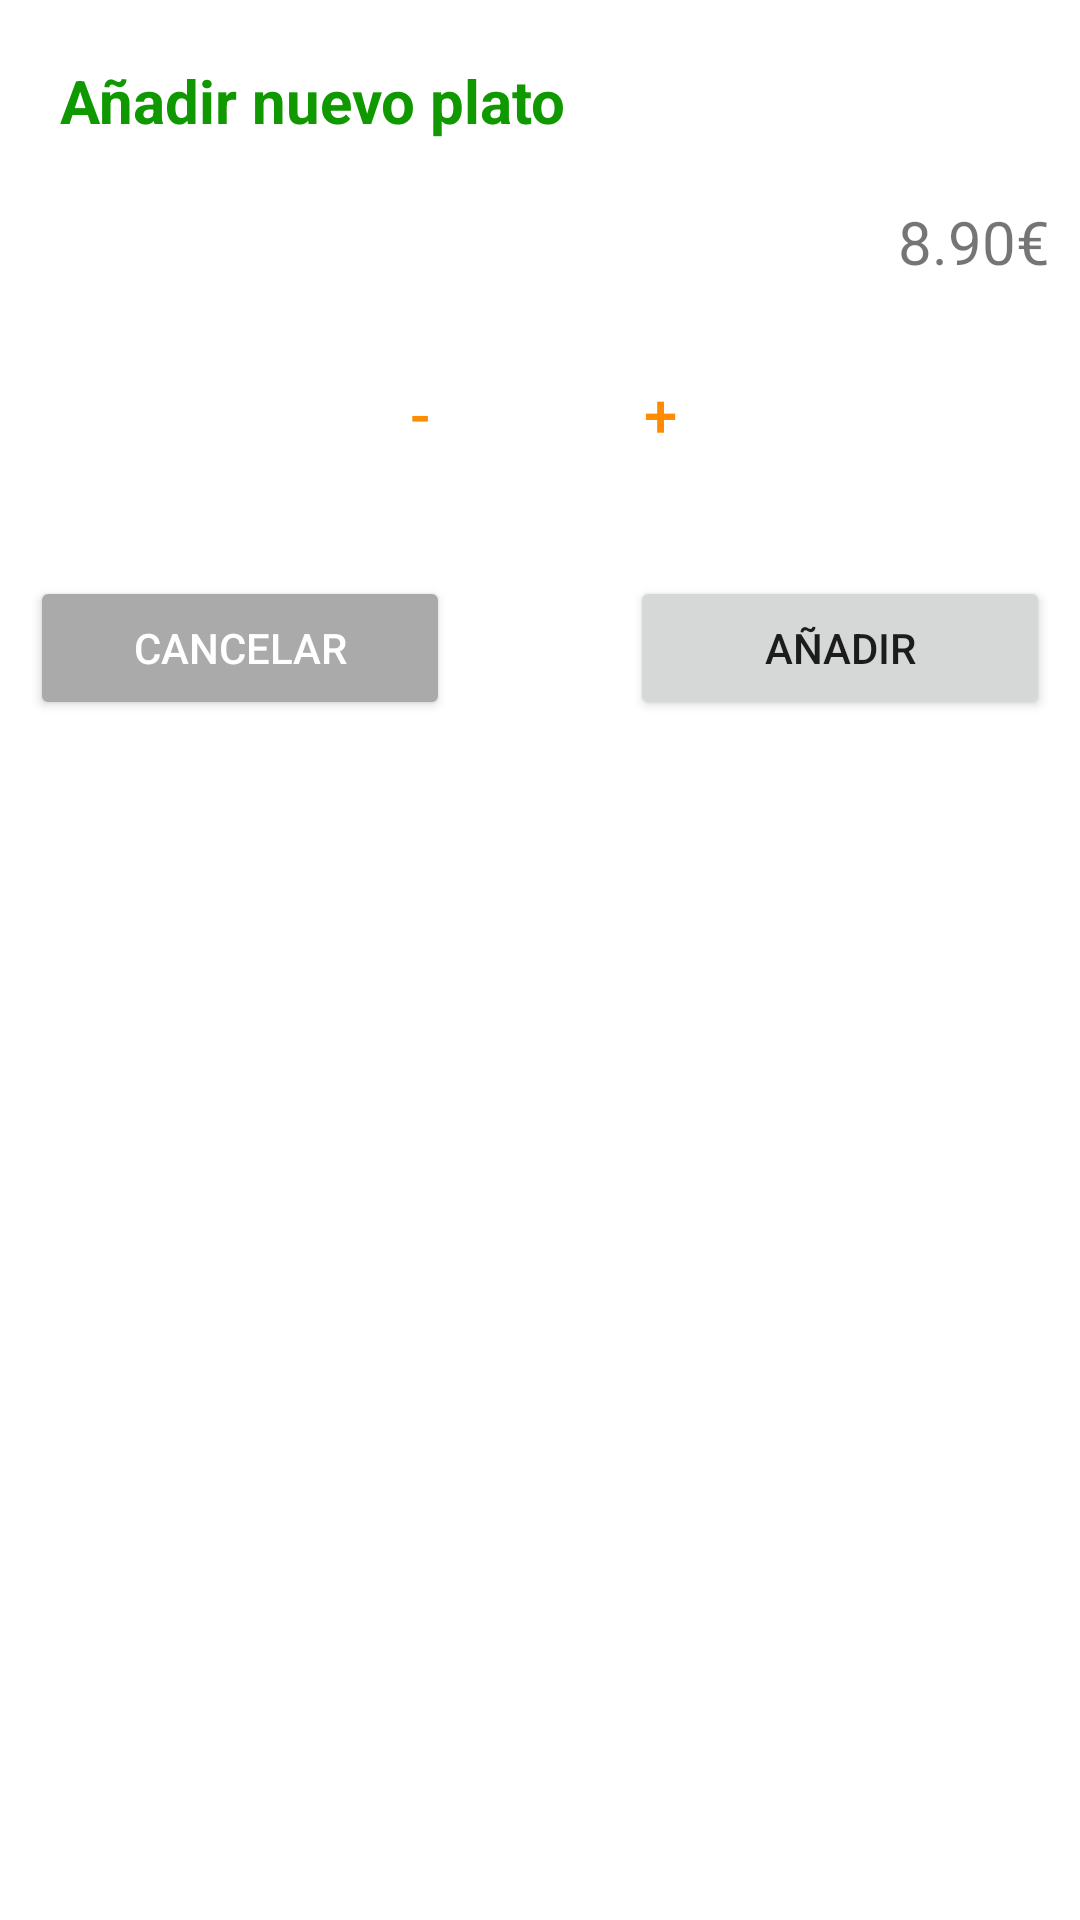

Android layout source for this screen:
<!-- AndroidManifest.xml: application theme Theme.EasyOrderFront -->
<!-- res/layout/bottom_fragment_add_dish_to_order.xml -->
<?xml version="1.0" encoding="utf-8"?>
<androidx.constraintlayout.widget.ConstraintLayout
    xmlns:android="http://schemas.android.com/apk/res/android"
    xmlns:app="http://schemas.android.com/apk/res-auto"
    xmlns:tools="http://schemas.android.com/tools"
    android:layout_width="match_parent"
    android:layout_height="wrap_content">
    <TextView
        android:id="@+id/lbl_añadir_plato"
        android:layout_width="wrap_content"
        android:layout_height="wrap_content"
        android:text="@string/a_adir_nuevo_plato"
        android:textSize="20sp"
        android:textStyle="bold"
        android:textColor="@color/green1"
        android:layout_marginStart="20dp"
        android:layout_marginTop="20dp"
        app:layout_constraintTop_toTopOf="parent"
        app:layout_constraintStart_toStartOf="parent"
        app:layout_constraintEnd_toEndOf="parent"
        app:layout_constraintHorizontal_bias="0.0"/>
    <ProgressBar
        android:id="@+id/progress_bar"
        android:layout_width="wrap_content"
        android:layout_height="wrap_content"
        app:layout_constraintTop_toTopOf="parent"
        app:layout_constraintBottom_toBottomOf="parent"
        app:layout_constraintStart_toStartOf="parent"
        app:layout_constraintEnd_toEndOf="parent"
        android:visibility="gone"/>
    <TextView
        android:id="@+id/lbl_nombre"
        android:layout_width="wrap_content"
        android:layout_height="wrap_content"
        tools:text="Nombre plato"
        android:textSize="20sp"
        app:layout_constraintStart_toStartOf="parent"
        app:layout_constraintHorizontal_bias="0.0"
        app:layout_constraintEnd_toStartOf="@id/lbl_price"
        app:layout_constraintTop_toBottomOf="@id/lbl_añadir_plato"
        android:layout_marginTop="20dp"
        android:layout_marginStart="20dp"/>
    <TextView
        android:id="@+id/lbl_price"
        android:layout_width="wrap_content"
        android:layout_height="wrap_content"
        android:text="8.90€"
        android:textSize="20sp"
        app:layout_constraintEnd_toEndOf="parent"
        app:layout_constraintTop_toBottomOf="@id/lbl_añadir_plato"
        app:layout_constraintBaseline_toBaselineOf="@id/lbl_nombre"
        android:layout_margin="10dp"/>

    <LinearLayout
        android:id="@+id/layout_cantidad"
        android:layout_width="wrap_content"
        android:layout_height="wrap_content"
        android:orientation="horizontal"
        android:layout_margin="20dp"
        app:layout_constraintTop_toBottomOf="@id/lbl_nombre"
        app:layout_constraintStart_toStartOf="parent"
        app:layout_constraintEnd_toEndOf="parent">
        <Button
            android:id="@+id/btn_substract"
            android:layout_width="60dp"
            android:layout_height="wrap_content"
            android:text="-"
            android:textSize="20sp"
            android:textColor="@color/orange1"
            android:clickable="false"
            android:background="@android:color/transparent"/>
        <TextView
            android:id="@+id/lbl_cantidad"
            tools:text="1"
            android:textSize="20sp"
            android:textStyle="bold"
            android:layout_width="wrap_content"
            android:layout_height="wrap_content"
            android:layout_marginStart="10dp"
            android:layout_marginEnd="10dp"/>
        <Button
            android:id="@+id/btn_add"
            android:layout_width="60dp"
            android:layout_height="wrap_content"
            android:text="+"
            android:textSize="20sp"
            android:textColor="@color/orange1"
            android:background="@android:color/transparent"/>
    </LinearLayout>
    <Button
        android:id="@+id/btn_cancelar"
        android:layout_width="0dp"
        android:layout_height="wrap_content"
        android:text="@string/cancelar"
        app:layout_constraintVertical_bias="0.0"
        app:layout_constraintTop_toBottomOf="@id/layout_cantidad"
        app:layout_constraintStart_toStartOf="parent"
        app:layout_constraintEnd_toStartOf="@id/guideline"
        app:layout_constraintBottom_toBottomOf="parent"
        android:backgroundTint="@android:color/darker_gray"
        android:textColor="@color/white"
        android:layout_marginStart="10dp"
        android:layout_marginTop="30dp"
        android:layout_marginEnd="30dp"
        android:layout_marginBottom="30dp"/>
    <androidx.constraintlayout.widget.Guideline
        android:id="@+id/guideline"
        android:layout_width="wrap_content"
        android:layout_height="match_parent"
        android:orientation="vertical"
        app:layout_constraintGuide_percent="0.5"/>
    <Button
        android:id="@+id/btn_añadir"
        android:layout_width="0dp"
        android:layout_height="wrap_content"
        android:text="@string/a_adir"
        app:layout_constraintTop_toBottomOf="@id/layout_cantidad"
        app:layout_constraintEnd_toEndOf="parent"
        app:layout_constraintStart_toEndOf="@id/guideline"
        app:layout_constraintBottom_toBottomOf="parent"
        app:layout_constraintVertical_bias="0.0"
        android:layout_marginEnd="10dp"
        android:layout_marginTop="30dp"
        android:layout_marginStart="30dp"
        android:layout_marginBottom="30dp"/>

</androidx.constraintlayout.widget.ConstraintLayout>
<!-- resources referenced by this layout -->
<resources>
  <color name="green1">#0F9800</color>
  <color name="orange1">#FF8C00</color>
  <color name="white">#FFFFFFFF</color>
  <string name="a_adir">Añadir</string>
  <string name="a_adir_nuevo_plato">Añadir nuevo plato</string>
  <string name="cancelar">Cancelar</string>
  <style name="Theme.EasyOrderFront" parent="Theme.MaterialComponents.Light.NoActionBar">
          
          <item name="colorPrimary">@color/green1</item>
          <item name="colorPrimaryVariant">@color/green2</item>
          <item name="colorOnPrimary">@color/white</item>
          <item name="colorPrimaryDark">@color/greenDark</item>
          
          <item name="colorSecondary">@color/orange1</item>
          <item name="colorSecondaryVariant">@color/orange2</item>
          <item name="colorOnSecondary">@color/black</item>
          
          <item name="android:statusBarColor" tools:targetApi="l">?attr/colorPrimaryVariant</item>
          
      </style>
  <color name="green2">#17E400</color>
  <color name="greenDark">#0B7100</color>
  <color name="orange2">#DF7B00</color>
  <color name="black">#FF000000</color>
</resources>
